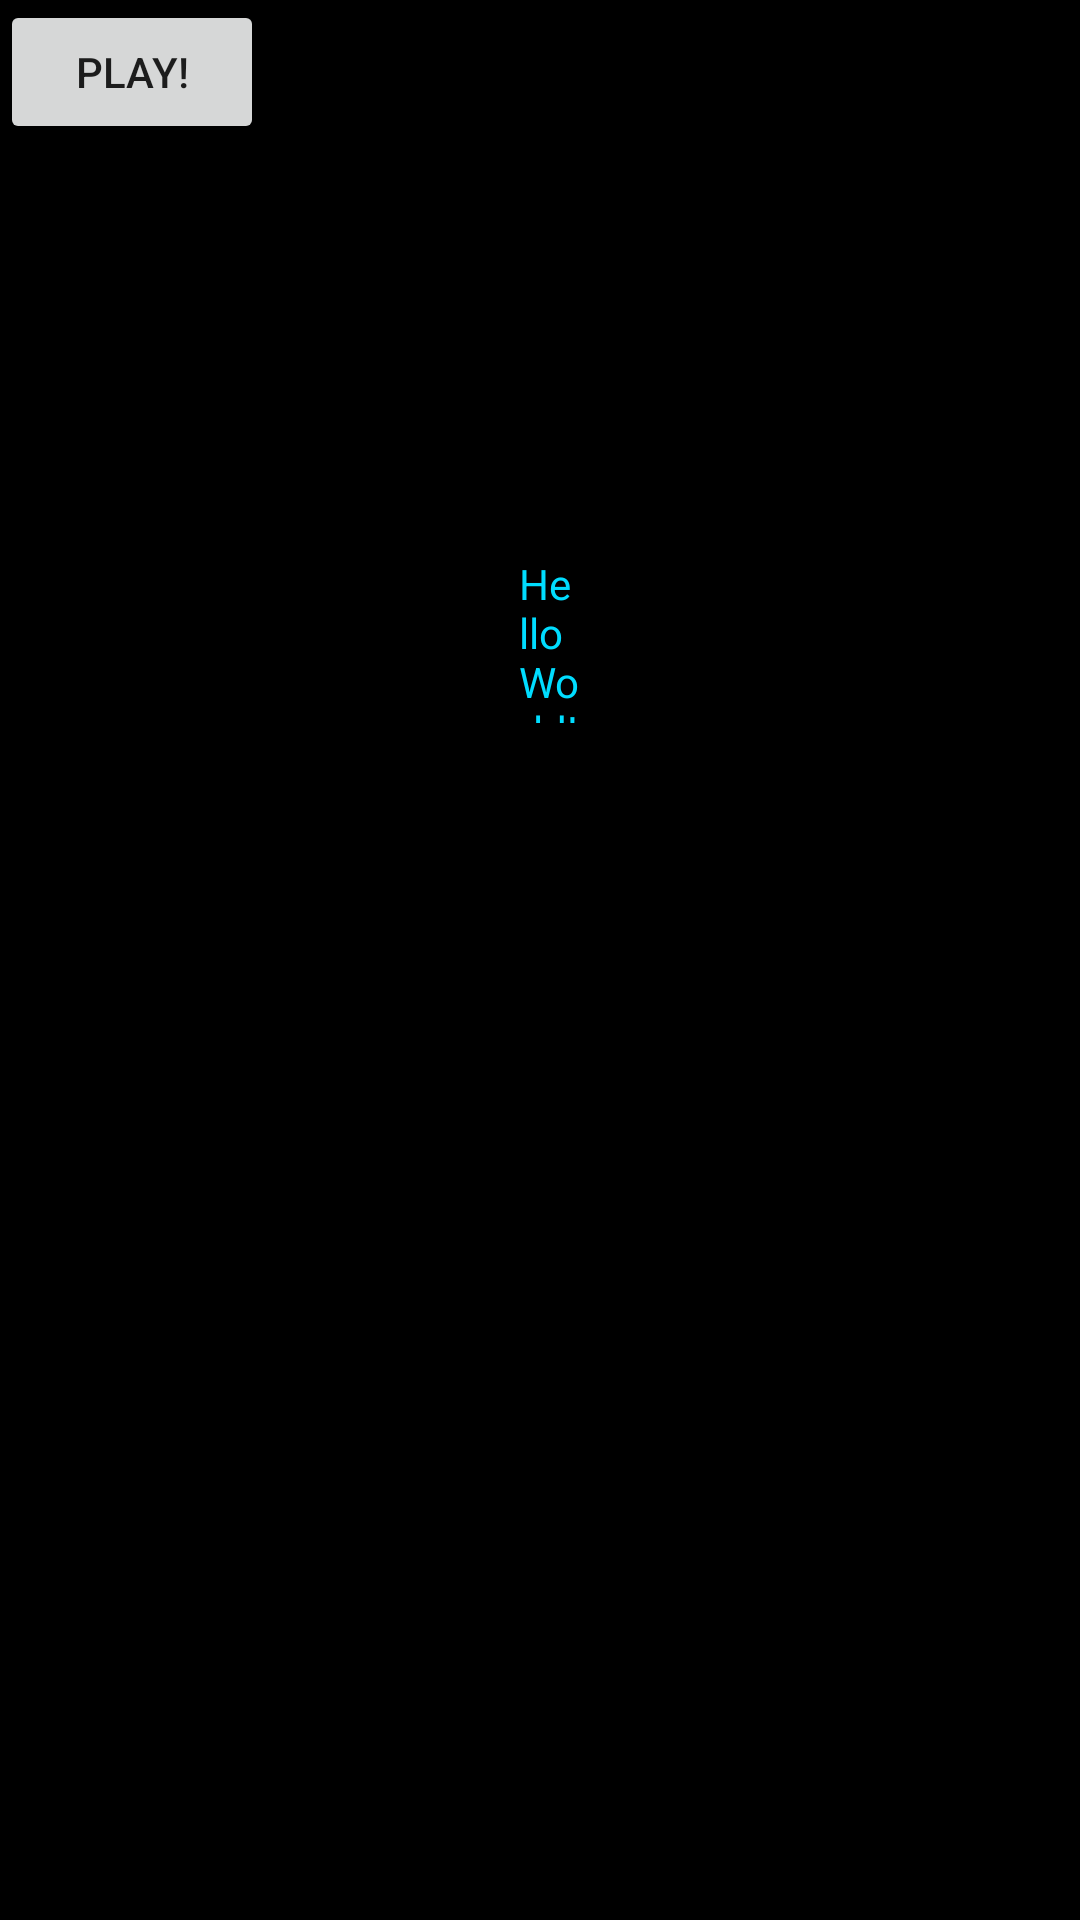

Reconstruct the res/layout file that produces this screen, plus the resources it refers to.
<!-- AndroidManifest.xml: application theme AppTheme -->
<!-- res/layout/activity_main.xml -->
<?xml version="1.0" encoding="utf-8"?>

<android.support.constraint.ConstraintLayout xmlns:android="http://schemas.android.com/apk/res/android"
    xmlns:app="http://schemas.android.com/apk/res-auto"
    xmlns:tools="http://schemas.android.com/tools"
    android:layout_width="match_parent"
    android:layout_height="match_parent"
    android:background="@android:color/background_dark"
    tools:context="com.example.whoisspy.MainActivity">


    <TextView
        android:id="@+id/textView2"
        android:layout_width="0dp"
        android:layout_height="0dp"
        android:layout_marginBottom="399dp"
        android:layout_marginEnd="164dp"
        android:layout_marginStart="173dp"
        android:layout_marginTop="185dp"
        android:text="HelloWorld!"
        android:textColor="@android:color/holo_blue_bright"
        app:layout_constraintBottom_toBottomOf="parent"
        app:layout_constraintEnd_toEndOf="parent"
        app:layout_constraintStart_toStartOf="parent"
        app:layout_constraintTop_toTopOf="parent" />

    <Button
        android:id="@+id/playButton"
        android:layout_width="wrap_content"
        android:layout_height="wrap_content"
        android:onClick="onClickPlayButtonListener()"
        android:text="Play!"
        tools:layout_editor_absoluteX="172dp"
        tools:layout_editor_absoluteY="228dp" />
</android.support.constraint.ConstraintLayout>
<!-- resources referenced by this layout -->
<resources>
  <style name="AppTheme" parent="Theme.AppCompat.Light.DarkActionBar">
          
          <item name="colorPrimary">@color/colorPrimary</item>
          <item name="colorPrimaryDark">@color/colorPrimaryDark</item>
          <item name="colorAccent">@color/colorAccent</item>
      </style>
  <!-- not gathered from this repository: default colours our renderer supplied (Android Studio template values) -->
  <color name="colorPrimary">#FF6200EE</color>
  <color name="colorPrimaryDark">#FF3700B3</color>
  <color name="colorAccent">#FF03DAC5</color>
</resources>
